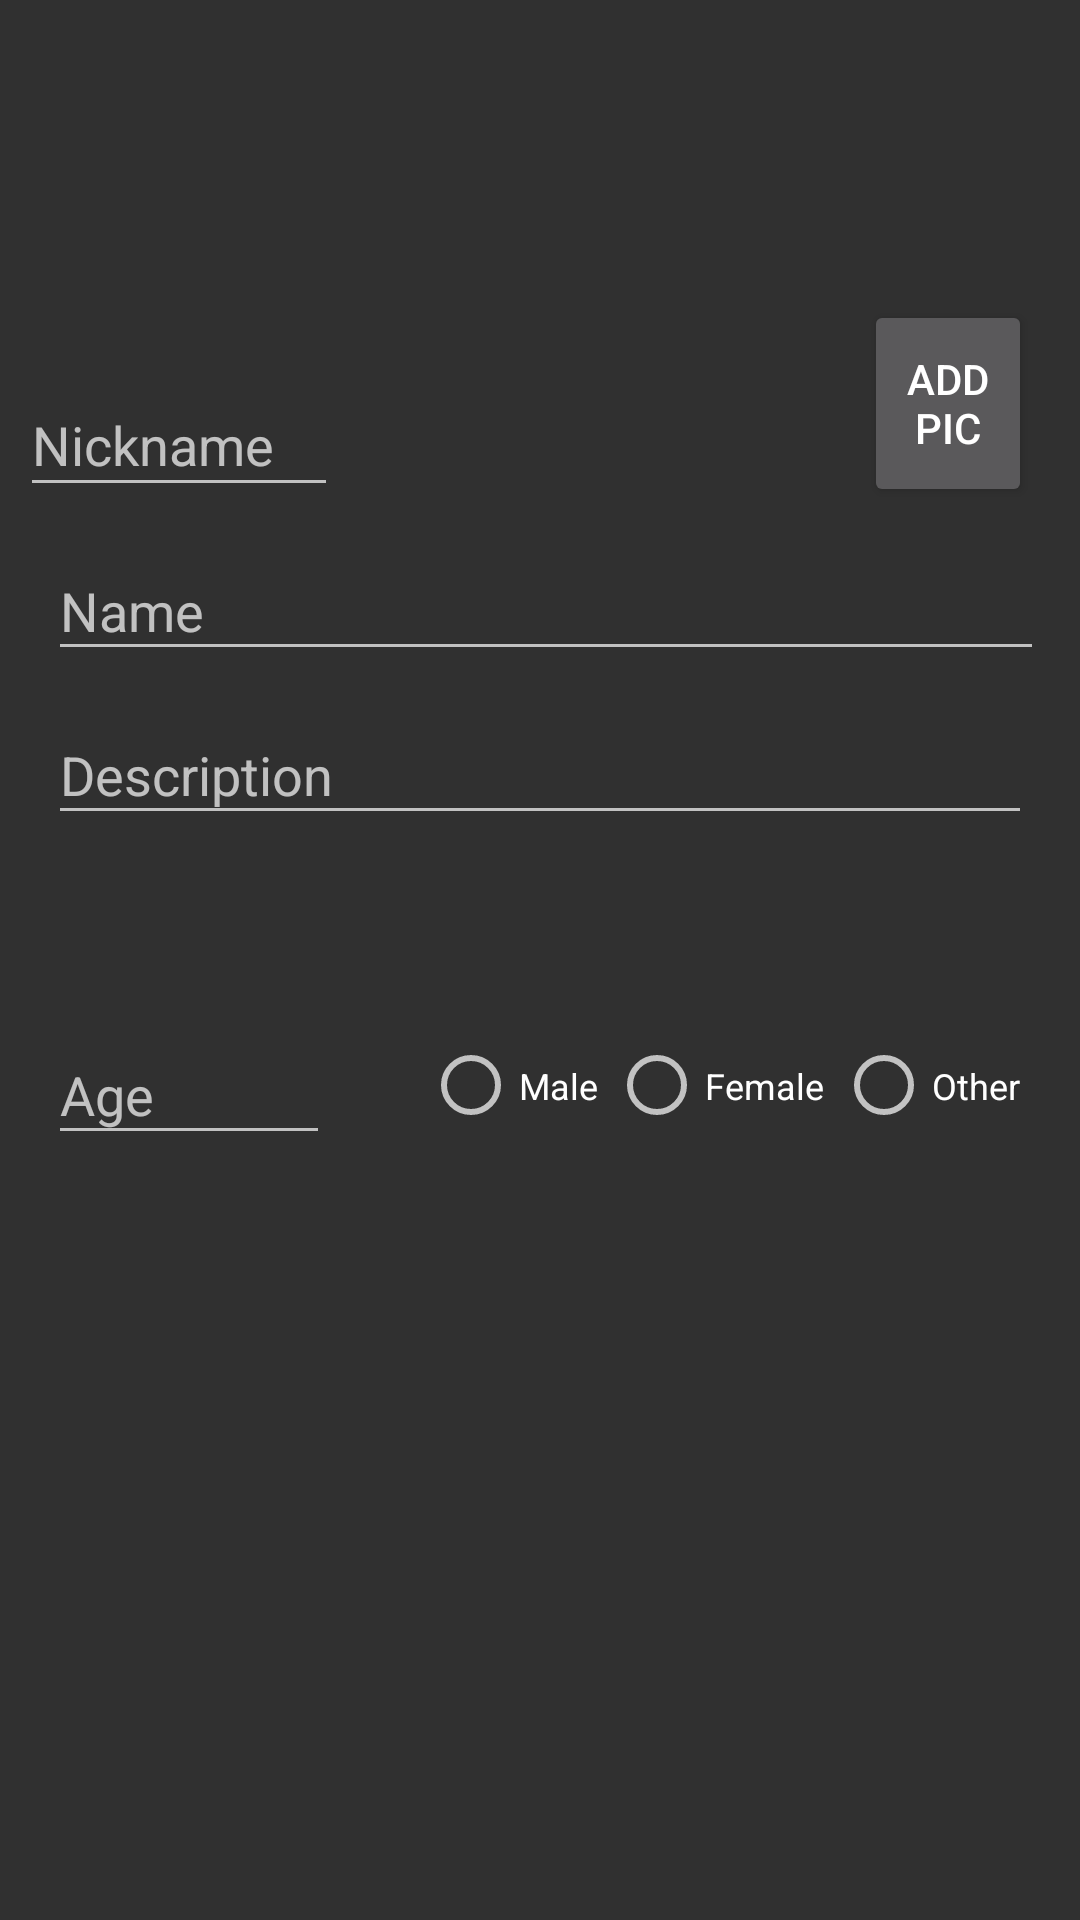

Write the Android layout XML for this screen, with the resource values it uses.
<!-- AndroidManifest.xml: application theme Theme.AppCompat -->
<!-- res/layout/fragment_character.xml -->
<?xml version="1.0" encoding="utf-8"?>
<layout xmlns:android="http://schemas.android.com/apk/res/android"
    xmlns:app="http://schemas.android.com/apk/res-auto"
    xmlns:tools="http://schemas.android.com/tools">

    <data>

        <variable
            name="character"
            type="com.williamtburch.sora.ecrira.Character" />
    </data>


    <ScrollView
        android:id="@+id/scrollView2"
        android:layout_width="match_parent"
        android:layout_height="match_parent"
        app:layout_constraintBottom_toBottomOf="parent"
        app:layout_constraintEnd_toEndOf="parent"
        app:layout_constraintHorizontal_bias="0.0"
        app:layout_constraintStart_toStartOf="parent"
        app:layout_constraintTop_toTopOf="parent"
        app:layout_constraintVertical_bias="0.0">

        <androidx.constraintlayout.widget.ConstraintLayout
            android:layout_width="match_parent"
            android:layout_height="wrap_content">

            <com.google.android.material.textfield.TextInputLayout
                android:id="@+id/textInputLayout2"
                android:layout_width="match_parent"
                android:layout_height="wrap_content"
                android:layout_marginStart="16dp"
                android:layout_marginTop="8dp"
                android:layout_marginEnd="16dp"
                android:hint="Name"
                android:orientation="vertical"

                app:boxBackgroundMode="outline"
                app:boxCornerRadiusBottomEnd="5dp"
                app:boxCornerRadiusBottomStart="5dp"
                app:boxCornerRadiusTopEnd="5dp"
                app:boxCornerRadiusTopStart="5dp"
                app:boxStrokeColor="@color/colorPrimary"
                app:hintEnabled="true"
                app:layout_constraintEnd_toEndOf="parent"
                app:layout_constraintStart_toStartOf="parent"
                app:layout_constraintTop_toBottomOf="@+id/character_image_view">

                <com.google.android.material.textfield.TextInputEditText
                    android:id="@+id/character_name"

                    android:layout_width="370dp"
                    android:layout_height="match_parent"
                    android:layout_marginEnd="28dp"
                    android:baselineAligned="false"
                    android:ems="10"
                    android:inputType="textPersonName"
                    tools:text="@tools:sample/lorem" />

            </com.google.android.material.textfield.TextInputLayout>

            <com.google.android.material.textfield.TextInputLayout
                android:id="@+id/textInputLayout"
                android:layout_width="match_parent"
                android:layout_height="wrap_content"
                android:layout_marginStart="16dp"
                android:layout_marginTop="8dp"
                android:layout_marginEnd="16dp"
                android:hint="Description"

                app:boxBackgroundMode="outline"
                app:boxCornerRadiusBottomEnd="5dp"
                app:boxCornerRadiusBottomStart="5dp"
                app:boxCornerRadiusTopEnd="5dp"
                app:boxCornerRadiusTopStart="5dp"
                app:hintEnabled="true"
                app:layout_constraintEnd_toEndOf="parent"
                app:layout_constraintStart_toStartOf="parent"
                app:layout_constraintTop_toBottomOf="@+id/textInputLayout2">

                <com.google.android.material.textfield.TextInputEditText
                    android:id="@+id/description_edit_text"
                    android:layout_width="match_parent"
                    android:layout_height="match_parent"
                    android:ems="10"
                    android:inputType="text|textMultiLine"

                    tools:text="@tools:sample/lorem" />

            </com.google.android.material.textfield.TextInputLayout>


            <com.google.android.material.textfield.TextInputLayout
                android:layout_width="106dp"
                android:layout_height="48dp"
                android:layout_marginStart="16dp"
                android:layout_marginEnd="8dp"
                android:layout_marginBottom="8dp"
                android:hint="Nickname"
                app:boxBackgroundMode="outline"
                app:boxCornerRadiusBottomEnd="5dp"
                app:boxCornerRadiusBottomStart="5dp"
                app:boxCornerRadiusTopEnd="5dp"
                app:boxCornerRadiusTopStart="5dp"
                app:hintEnabled="true"
                app:layout_constraintBottom_toTopOf="@+id/textInputLayout2"
                app:layout_constraintEnd_toStartOf="@+id/character_image_view"
                app:layout_constraintStart_toStartOf="parent">

                <com.google.android.material.textfield.TextInputEditText
                    android:id="@+id/character_nickname"
                    android:layout_width="match_parent"
                    android:layout_height="match_parent"
                    android:ems="10"
                    android:inputType="textPersonName"
                    tools:text="@tools:sample/lorem" />
            </com.google.android.material.textfield.TextInputLayout>

            <ImageView
                android:id="@+id/character_image_view"
                android:layout_width="161dp"
                android:layout_height="161dp"
                android:layout_marginTop="8dp"
                android:layout_marginEnd="16dp"
                app:layout_constraintEnd_toStartOf="@+id/add_image_button"
                app:layout_constraintHorizontal_chainStyle="spread"
                app:layout_constraintTop_toTopOf="parent"
                app:srcCompat="@drawable/headicon" />

            <Button
                android:id="@+id/add_image_button"
                android:layout_width="56dp"
                android:layout_height="69dp"
                android:layout_marginEnd="16dp"
                android:layout_marginBottom="8dp"
                android:text="Add Pic"
                app:layout_constraintBottom_toTopOf="@+id/textInputLayout2"
                app:layout_constraintEnd_toEndOf="parent" />


            <com.google.android.material.textfield.TextInputLayout
                android:id="@+id/textInputLayout4"
                android:layout_width="94dp"
                android:layout_height="wrap_content"
                android:layout_marginStart="16dp"
                android:layout_marginTop="8dp"
                android:layout_marginBottom="8dp"
                android:hint="Age"
                app:boxBackgroundMode="outline"
                app:boxCornerRadiusBottomEnd="5dp"
                app:boxCornerRadiusBottomStart="5dp"
                app:boxCornerRadiusTopEnd="5dp"
                app:boxCornerRadiusTopStart="5dp"
                app:hintEnabled="true"
                app:layout_constraintBottom_toBottomOf="parent"
                app:layout_constraintStart_toStartOf="parent"
                app:layout_constraintTop_toBottomOf="@+id/textInputLayout">

                <com.google.android.material.textfield.TextInputEditText
                    android:id="@+id/character_age"
                    android:layout_width="match_parent"
                    android:layout_height="match_parent"
                    android:ems="10"
                    android:inputType="number"
                    android:textAlignment="center"
                    tools:text="@tools:sample/us_zipcodes" />
            </com.google.android.material.textfield.TextInputLayout>

            <RadioGroup
                android:id="@+id/radioGroup"
                android:layout_width="203dp"
                android:layout_height="43dp"
                android:layout_marginTop="8dp"
                android:layout_marginEnd="16dp"
                android:layout_marginBottom="8dp"
                android:orientation="horizontal"
                app:layout_constraintBottom_toBottomOf="parent"
                app:layout_constraintEnd_toEndOf="parent"
                app:layout_constraintTop_toBottomOf="@+id/textInputLayout">

                <RadioButton
                    android:id="@+id/male_radio_button"
                    android:layout_width="wrap_content"
                    android:layout_height="match_parent"
                    android:layout_weight="1"
                    android:checked="false"
                    android:text="Male"
                    android:textSize="12sp" />

                <RadioButton
                    android:id="@+id/female_radio_button"
                    android:layout_width="wrap_content"
                    android:layout_height="43dp"
                    android:layout_weight="1"
                    android:text="Female"
                    android:textSize="12sp" />

                <RadioButton
                    android:id="@+id/other_radio_button"
                    android:layout_width="wrap_content"
                    android:layout_height="43dp"
                    android:layout_weight="1"
                    android:text="Other"
                    android:textSize="12sp" />

            </RadioGroup>

            <Button
                android:id="@+id/testbutton"
                android:layout_width="wrap_content"
                android:layout_height="wrap_content"
                android:layout_marginStart="24dp"
                android:layout_marginTop="12dp"
                android:text="Button"
                android:visibility="invisible"
                app:layout_constraintStart_toStartOf="parent"
                app:layout_constraintTop_toBottomOf="@+id/textInputLayout4" />

            <TextView
                android:id="@+id/testext"
                android:layout_width="wrap_content"
                android:layout_height="wrap_content"
                android:layout_marginStart="8dp"
                android:layout_marginBottom="8dp"
                android:text="TextView"
                android:visibility="invisible"
                app:layout_constraintBottom_toBottomOf="parent"
                app:layout_constraintStart_toEndOf="@+id/testbutton" />

        </androidx.constraintlayout.widget.ConstraintLayout>
    </ScrollView>



</layout>
<!-- resources referenced by this layout -->
<resources>

  <!-- not gathered from this repository: default colours our renderer supplied (Android Studio template values) -->
  <color name="colorPrimary">#FF6200EE</color>
</resources>
